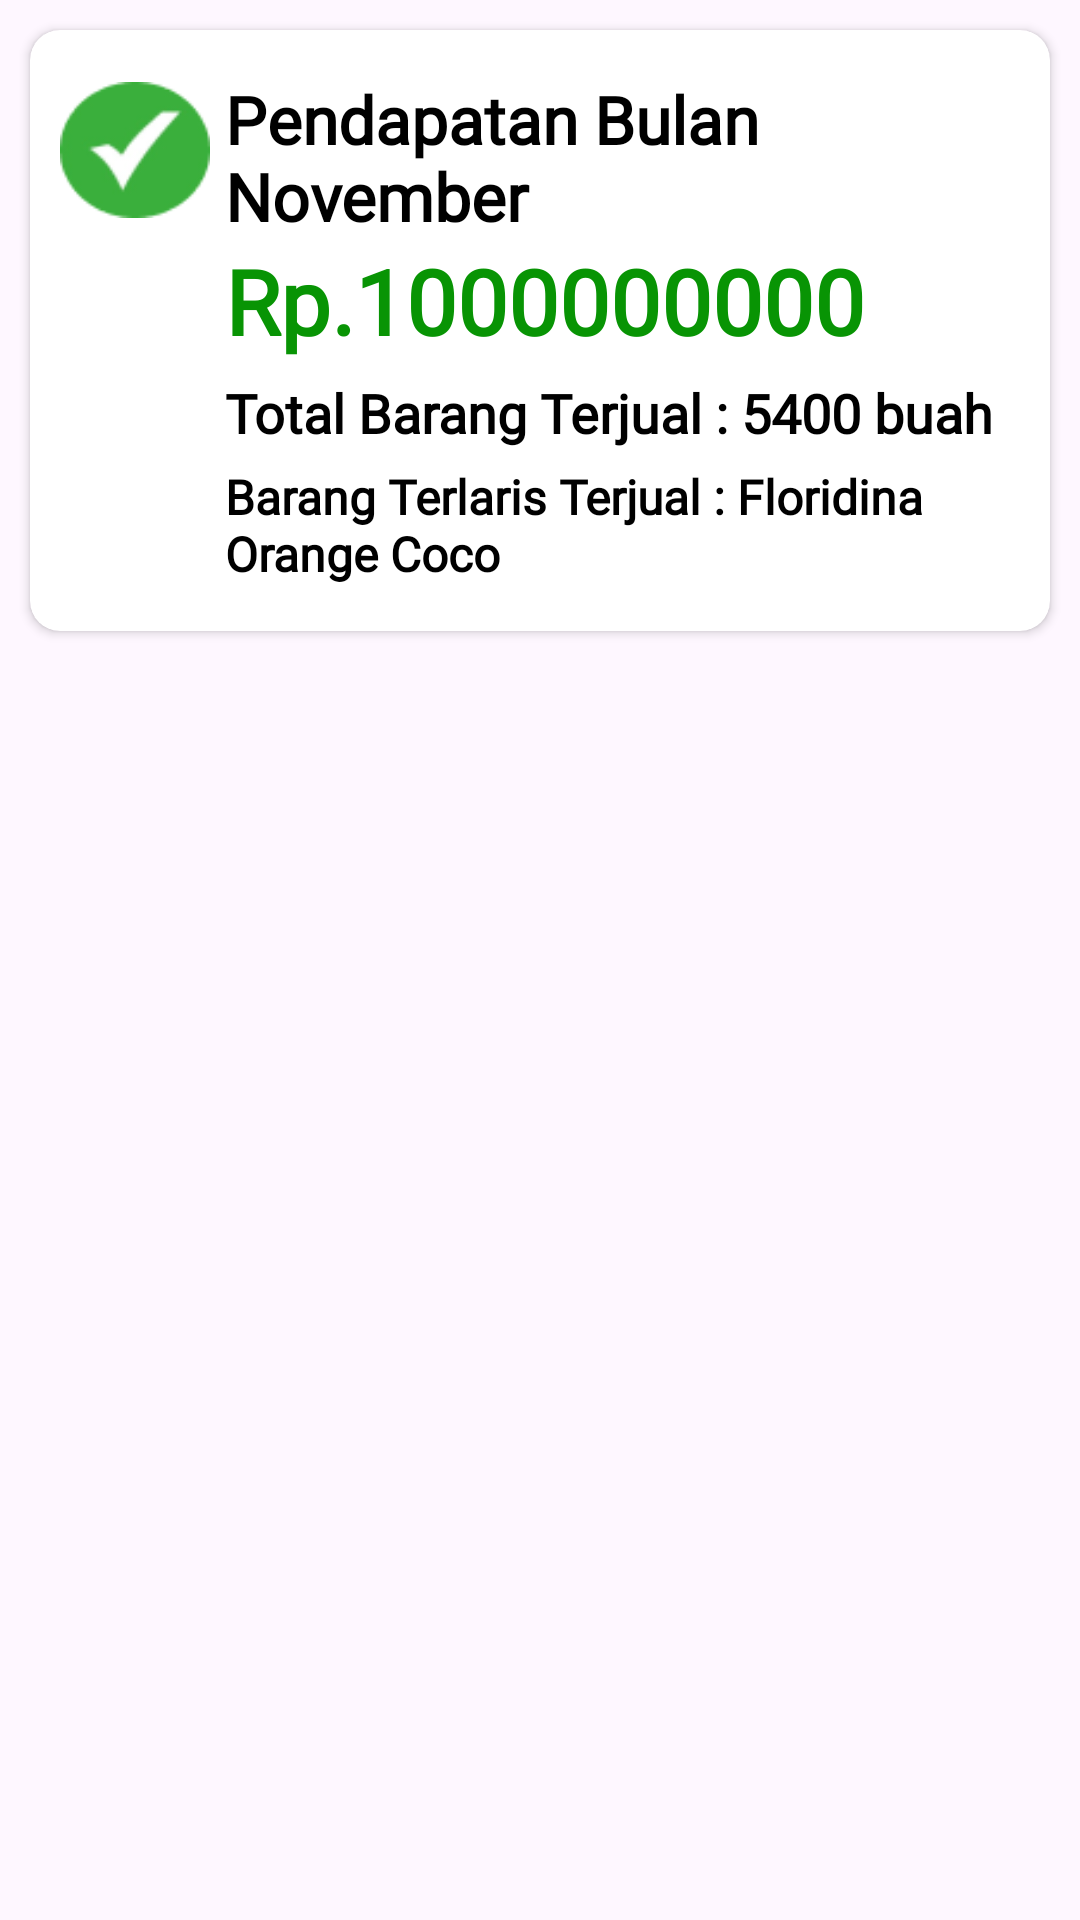

Layout XML and referenced resources for this Android screen:
<!-- AndroidManifest.xml: application theme Theme.SchoolCoopHub -->
<!-- res/layout/laporan_card.xml -->
<?xml version="1.0" encoding="utf-8"?>
<LinearLayout xmlns:android="http://schemas.android.com/apk/res/android"
    xmlns:app="http://schemas.android.com/apk/res-auto"
    android:layout_width="match_parent"
    android:layout_height="wrap_content">

    <androidx.cardview.widget.CardView
        app:cardBackgroundColor="@color/white"
        android:layout_margin="10dp"
        app:cardCornerRadius="10dp"
        app:cardElevation="2dp"
        android:layout_width="match_parent"
        android:layout_height="wrap_content">

        <RelativeLayout
            android:paddingVertical="15dp"
            android:paddingHorizontal="10dp"
            android:layout_width="match_parent"
            android:layout_height="wrap_content">

            <ImageView
                android:id="@+id/imgLogo"
                android:layout_width="50dp"
                android:layout_height="50dp"
                android:src="@drawable/ceklisorderhistory" />

            <LinearLayout
                android:layout_width="match_parent"
                android:layout_height="wrap_content"
                android:layout_marginStart="5dp"
                android:layout_toEndOf="@id/imgLogo"
                android:orientation="vertical">

                <TextView
                    android:id="@+id/txtBulan"
                    android:layout_width="match_parent"
                    android:layout_height="wrap_content"
                    android:layout_weight="1"
                    android:text="Pendapatan Bulan November"
                    android:textColor="@color/black"
                    android:textSize="22sp"
                    android:fontFamily="@font/extrabold"
                    android:textStyle="bold" />

                <TextView
                    android:id="@+id/txtPendapatan"
                    android:layout_width="match_parent"
                    android:layout_height="wrap_content"
                    android:textColor="@color/primary"
                    android:fontFamily="@font/extrabold"
                    android:textSize="30sp"
                    android:text="Rp.1000000000"
                    android:textStyle="bold" />

                <TextView
                    android:id="@+id/txtTotalBarang"
                    android:layout_marginTop="5dp"
                    android:layout_width="match_parent"
                    android:layout_height="wrap_content"
                    android:gravity="start"
                    android:text="Total Barang Terjual : 5400 buah"
                    android:fontFamily="@font/extrabold"
                    android:textColor="@color/black"
                    android:textSize="18sp"
                    android:textStyle="bold" />

                <TextView
                    android:id="@+id/txtBarangLaris"
                    android:layout_width="match_parent"
                    android:layout_height="wrap_content"
                    android:layout_marginTop="5dp"
                    android:textColor="@color/black"
                    android:textSize="16sp"
                    android:maxLines="2"
                    android:text="Barang Terlaris Terjual : Floridina Orange Coco"
                    android:fontFamily="@font/semibold"
                    android:textStyle="bold" />
            </LinearLayout>

        </RelativeLayout>
    </androidx.cardview.widget.CardView>

</LinearLayout>
<!-- resources referenced by this layout -->
<resources>
  <color name="black">#FF000000</color>
  <color name="primary">#089404</color>
  <color name="white">#FFFFFFFF</color>
  <!-- drawable ceklisorderhistory: png bitmap (drawable, 3621 bytes) -->
  <style name="Theme.SchoolCoopHub" parent="Base.Theme.SchoolCoopHub" />
  <style name="Base.Theme.SchoolCoopHub" parent="Theme.Material3.DayNight.NoActionBar">
          
          <item name="colorPrimary">@color/primary</item>
          <item name="colorPrimaryDark">@color/colorPrimaryDark</item>
          <item name="colorAccent">@color/colorAccent</item>
      </style>
  <color name="colorPrimaryDark">#41BB25</color>
  <color name="colorAccent">#F5F5F5</color>
</resources>
